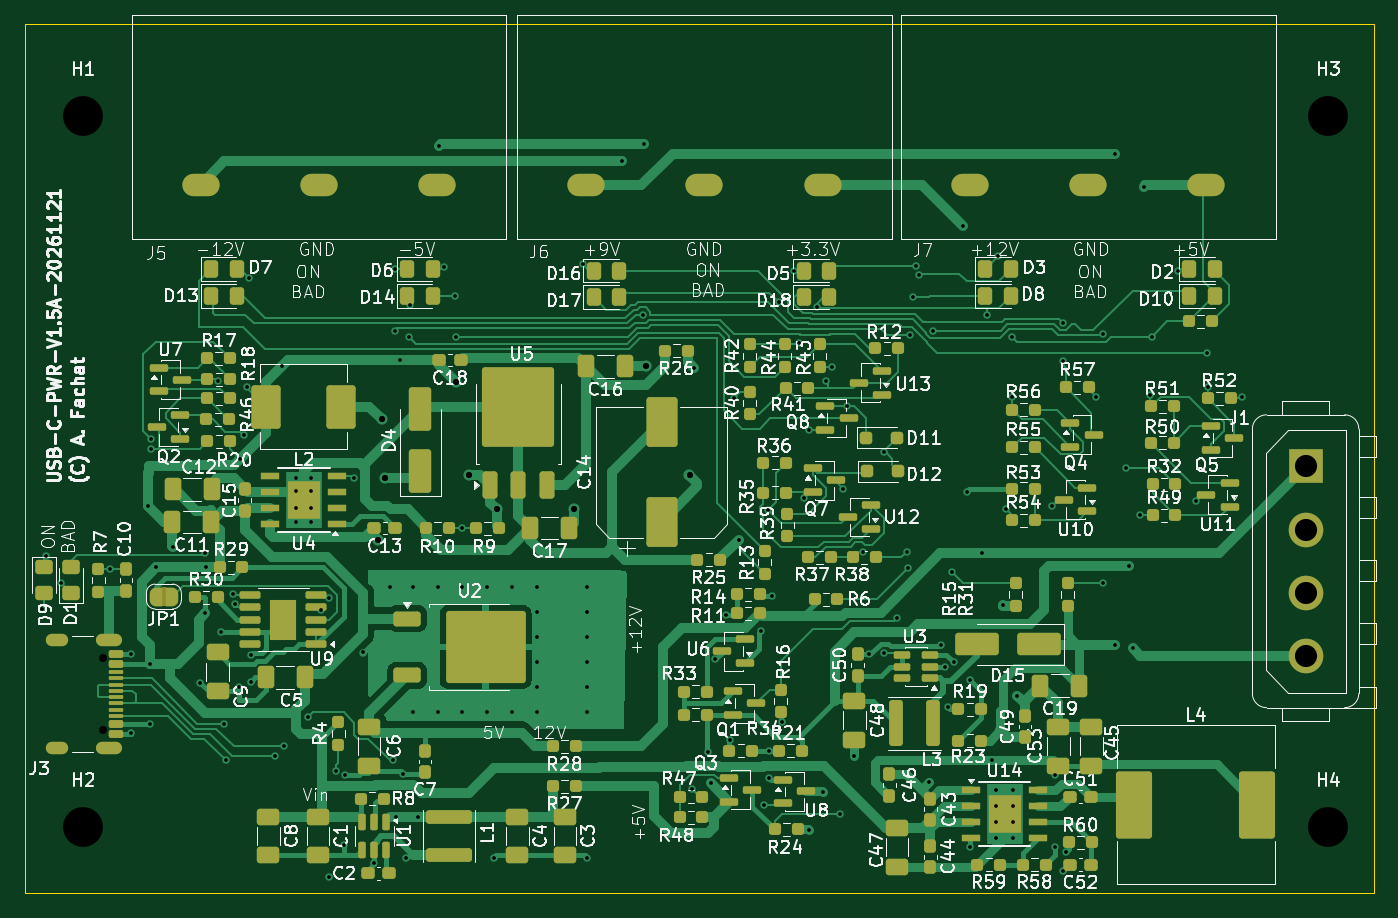
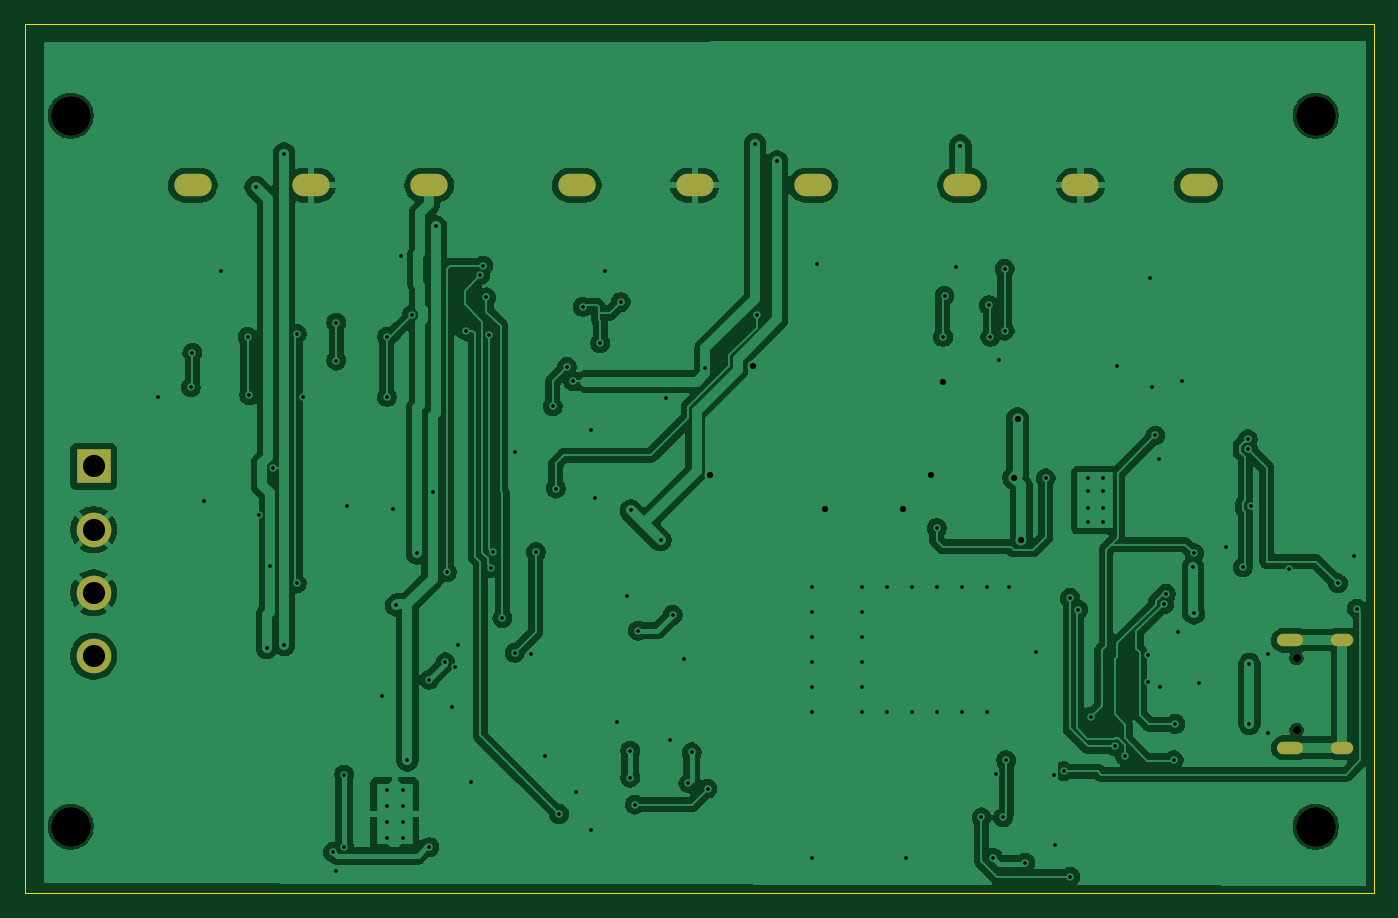
Circuit board: 11 layer files. Board 108.5 x 69.9 mm.
- bottom_copper: usbpd-adapter-CuBottom.gbr (171033 bytes)
- top_copper: usbpd-adapter-CuTop.gbr (109293 bytes)
- outline: usbpd-adapter-EdgeCuts.gbr (730 bytes)
- bottom_mask: usbpd-adapter-MaskBottom.gbr (1448 bytes)
- top_mask: usbpd-adapter-MaskTop.gbr (17616 bytes)
- drill: usbpd-adapter-NPTH.drl (510 bytes)
- drill: usbpd-adapter-PTH.drl (4130 bytes)
- paste: usbpd-adapter-PasteBottom.gbr (500 bytes)
- paste: usbpd-adapter-PasteTop.gbr (16084 bytes)
- bottom_silk: usbpd-adapter-SilkBottom.gbr (1458 bytes)
- top_silk: usbpd-adapter-SilkTop.gbr (288385 bytes)

=== bottom_copper: usbpd-adapter-CuBottom.gbr (171033 bytes, source omitted) ===
=== top_copper: usbpd-adapter-CuTop.gbr (109293 bytes, source omitted) ===
=== outline: usbpd-adapter-EdgeCuts.gbr ===
%TF.GenerationSoftware,KiCad,Pcbnew,10.0.8-10.0.8~ubuntu26.04.1*%
%TF.CreationDate,2026-11-21T16:45:46+01:00*%
%TF.ProjectId,usbpd-adapter,75736270-642d-4616-9461-707465722e6b,rev?*%
%TF.SameCoordinates,Original*%
%TF.FileFunction,Profile,NP*%
%FSLAX46Y46*%
G04 Gerber Fmt 4.6, Leading zero omitted, Abs format (unit mm)*
G04 Created by KiCad (PCBNEW 10.0.8-10.0.8~ubuntu26.04.1) date 2026-11-21 16:45:46*
%MOMM*%
%LPD*%
G01*
G04 APERTURE LIST*
%TA.AperFunction,Profile*%
%ADD10C,0.050000*%
%TD*%
G04 APERTURE END LIST*
D10*
X76835000Y-30726000D02*
X76835000Y-100592000D01*
X76835000Y-100592000D02*
X185293000Y-100583385D01*
X185293000Y-30734000D02*
X76835000Y-30726000D01*
X185293000Y-100584000D02*
X185293000Y-30734000D01*
M02*

=== bottom_mask: usbpd-adapter-MaskBottom.gbr ===
%TF.GenerationSoftware,KiCad,Pcbnew,10.0.8-10.0.8~ubuntu26.04.1*%
%TF.CreationDate,2026-11-21T16:45:46+01:00*%
%TF.ProjectId,usbpd-adapter,75736270-642d-4616-9461-707465722e6b,rev?*%
%TF.SameCoordinates,Original*%
%TF.FileFunction,Soldermask,Bot*%
%TF.FilePolarity,Negative*%
%FSLAX46Y46*%
G04 Gerber Fmt 4.6, Leading zero omitted, Abs format (unit mm)*
G04 Created by KiCad (PCBNEW 10.0.8-10.0.8~ubuntu26.04.1) date 2026-11-21 16:45:46*
%MOMM*%
%LPD*%
G01*
G04 APERTURE LIST*
%ADD10C,3.200000*%
%ADD11O,3.000000X1.800000*%
%ADD12R,2.780000X2.780000*%
%ADD13C,2.780000*%
%ADD14C,0.650000*%
%ADD15O,2.100000X1.000000*%
%ADD16O,1.800000X1.000000*%
G04 APERTURE END LIST*
D10*
%TO.C,H3*%
X181610000Y-38100000D03*
%TD*%
%TO.C,H2*%
X81534000Y-95250000D03*
%TD*%
%TO.C,H1*%
X81534000Y-38100000D03*
%TD*%
D11*
%TO.C,J7*%
X152806000Y-43688000D03*
X162306000Y-43688000D03*
X171806000Y-43688000D03*
%TD*%
%TO.C,J5*%
X90957000Y-43688000D03*
X100457000Y-43688000D03*
X109957000Y-43688000D03*
%TD*%
D12*
%TO.C,J1*%
X179772000Y-66294000D03*
D13*
X179772000Y-71374000D03*
X179772000Y-76454000D03*
X179772000Y-81534000D03*
%TD*%
D11*
%TO.C,J6*%
X121945000Y-43688000D03*
X131445000Y-43688000D03*
X140945000Y-43688000D03*
%TD*%
D10*
%TO.C,H4*%
X181610000Y-95250000D03*
%TD*%
D14*
%TO.C,J3*%
X83087000Y-81692000D03*
X83087000Y-87472000D03*
D15*
X83587000Y-80262000D03*
D16*
X79407000Y-80262000D03*
D15*
X83587000Y-88902000D03*
D16*
X79407000Y-88902000D03*
%TD*%
M02*

=== top_mask: usbpd-adapter-MaskTop.gbr (17616 bytes, source omitted) ===
=== drill: usbpd-adapter-NPTH.drl ===
M48
; DRILL file KiCad 10.0.8-10.0.8~ubuntu26.04.1 date 2026-11-21T16:45:46
; FORMAT={-:-/ absolute / inch / decimal}
; #@! TF.CreationDate,2026-11-21T16:45:46+01:00
; #@! TF.GenerationSoftware,Kicad,Pcbnew,10.0.8-10.0.8~ubuntu26.04.1
; #@! TF.FileFunction,NonPlated,1,2,NPTH
FMAT,2
INCH
; #@! TA.AperFunction,NonPlated,NPTH,ComponentDrill
T1C0.0256
; #@! TA.AperFunction,NonPlated,NPTH,ComponentDrill
T2C0.1260
%
G90
G05
T1
X3.2711Y-3.2162
X3.2711Y-3.4438
T2
X3.21Y-1.5
X3.21Y-3.75
X7.15Y-1.5
X7.15Y-3.75
M30

=== drill: usbpd-adapter-PTH.drl ===
M48
; DRILL file KiCad 10.0.8-10.0.8~ubuntu26.04.1 date 2026-11-21T16:45:46
; FORMAT={-:-/ absolute / inch / decimal}
; #@! TF.CreationDate,2026-11-21T16:45:46+01:00
; #@! TF.GenerationSoftware,Kicad,Pcbnew,10.0.8-10.0.8~ubuntu26.04.1
; #@! TF.FileFunction,Plated,1,2,PTH
FMAT,2
INCH
; #@! TA.AperFunction,Plated,PTH,ViaDrill
T1C0.0118
; #@! TA.AperFunction,Plated,PTH,ComponentDrill
T2C0.0118
; #@! TA.AperFunction,Plated,PTH,ViaDrill
T3C0.0197
; #@! TA.AperFunction,Plated,PTH,ComponentDrill
T4C0.0236
; #@! TA.AperFunction,Plated,PTH,ComponentDrill
T5C0.0335
; #@! TA.AperFunction,Plated,PTH,ComponentDrill
T6C0.0701
%
G90
G05
T1
X3.08Y-3.06
X3.09Y-2.895
X3.14Y-2.98
X3.295Y-2.935
X3.36Y-3.205
X3.36Y-3.455
X3.4154Y-2.7362
X3.42Y-3.235
X3.42Y-3.425
X3.424Y-2.556
X3.4252Y-2.5245
X3.4409Y-2.9291
X3.4941Y-2.8642
X3.58Y-3.295
X3.595Y-2.885
X3.5955Y-3.075
X3.5984Y-2.9291
X3.635Y-2.3408
X3.6457Y-3.1339
X3.655Y-3.425
X3.66Y-3.54
X3.6846Y-3.0134
X3.6907Y-3.0463
X3.703Y-3.3071
X3.706Y-2.586
X3.718Y-2.512
X3.728Y-2.36
X3.735Y-2.015
X3.7402Y-3.2913
X3.7412Y-3.206
X3.815Y-3.525
X3.8386Y-2.2933
X3.845Y-3.495
X3.9213Y-3.4016
X3.9624Y-3.0629
X3.988Y-3.026
X3.988Y-3.908
X4.0079Y-3.5748
X4.0354Y-3.8091
X4.0374Y-3.5857
X4.065Y-2.6476
X4.0953Y-3.1988
X4.1299Y-3.8642
X4.1811Y-2.9921
X4.19Y-3.54
X4.195Y-1.985
X4.195Y-2.18
X4.2Y-3.7205
X4.2126Y-2.2736
X4.2224Y-3.5827
X4.2323Y-3.8484
X4.24Y-2.2
X4.245Y-2.1
X4.252Y-2.9921
X4.252Y-3.3858
X4.268Y-3.7205
X4.3307Y-2.9921
X4.3307Y-3.3858
X4.335Y-1.595
X4.35Y-1.98
X4.385Y-2.07
X4.39Y-2.2
X4.4094Y-2.8051
X4.4094Y-2.9921
X4.4094Y-3.3858
X4.4882Y-2.9921
X4.4882Y-3.3858
X4.5079Y-3.8484
X4.5669Y-2.9921
X4.5669Y-3.3858
X4.6457Y-2.9921
X4.6457Y-3.0709
X4.6457Y-3.1496
X4.6457Y-3.2283
X4.6457Y-3.3071
X4.6457Y-3.3858
X4.79Y-1.97
X4.8031Y-2.9921
X4.8031Y-3.0709
X4.8031Y-3.1496
X4.8031Y-3.2283
X4.8031Y-3.3071
X4.8031Y-3.3858
X4.8031Y-3.8484
X4.915Y-1.645
X4.98Y-2.13
X4.985Y-1.59
X5.135Y-3.63
X5.1417Y-2.2992
X5.185Y-3.515
X5.1954Y-3.6132
X5.21Y-3.22
X5.245Y-3.08
X5.255Y-3.475
X5.2677Y-2.3937
X5.2835Y-2.8425
X5.355Y-3.13
X5.365Y-3.68
X5.3768Y-2.7492
X5.38Y-3.5095
X5.38Y-3.595
X5.39Y-3.02
X5.41Y-2.09
X5.42Y-3.42
X5.46Y-1.99
X5.475Y-2.22
X5.49Y-2.71
X5.505Y-2.495
X5.505Y-3.76
X5.53Y-2.105
X5.55Y-3.64
X5.56Y-2.34
X5.58Y-2.295
X5.605Y-3.71
X5.615Y-2.68
X5.625Y-2.42
X5.65Y-3.525
X5.6782Y-2.8816
X5.695Y-3.205
X5.745Y-2.565
X5.745Y-3.2
X5.7843Y-3.09
X5.815Y-2.88
X5.82Y-2.93
X5.825Y-2.195
X5.835Y-2.075
X5.845Y-1.975
X5.855Y-2.005
X5.885Y-3.61
X5.9Y-2.18
X5.925Y-3.175
X5.935Y-3.245
X5.945Y-3.37
X5.96Y-2.945
X5.965Y-3.23
X5.995Y-1.85
X6.005Y-2.69
X6.015Y-3.285
X6.015Y-3.815
X6.055Y-2.885
X6.07Y-2.13
X6.085Y-3.54
X6.105Y-1.945
X6.12Y-3.05
X6.13Y-2.745
X6.1491Y-2.1991
X6.15Y-2.39
X6.165Y-3.335
X6.275Y-2.735
X6.285Y-3.585
X6.285Y-3.815
X6.31Y-2.155
X6.31Y-2.275
X6.31Y-3.89
X6.32Y-3.83
X6.415Y-2.39
X6.435Y-2.19
X6.435Y-2.98
X6.475Y-1.62
X6.475Y-3.175
X6.51Y-2.615
X6.5196Y-2.925
X6.53Y-3.185
X6.555Y-2.765
X6.565Y-1.725
X6.585Y-2.385
X6.59Y-2.2
X6.675Y-1.99
X6.73Y-2.72
X6.765Y-2.25
X6.77Y-2.36
X6.875Y-2.39
T2
X3.8839Y-2.6457
X3.8839Y-2.689
X3.8839Y-2.7402
X3.8839Y-2.7874
X3.9311Y-2.6457
X3.9311Y-2.689
X3.9311Y-2.7402
X3.9311Y-2.7874
X6.0994Y-3.6332
X6.0994Y-3.6844
X6.0994Y-3.7356
X6.0994Y-3.7868
X6.1506Y-3.6332
X6.1506Y-3.6844
X6.1506Y-3.7356
X6.1506Y-3.7868
T3
X4.1417Y-2.8425
X4.1535Y-2.4606
X4.1654Y-2.6457
X4.3898Y-2.3425
X4.4291Y-2.6378
X4.5177Y-2.7461
X4.7638Y-2.7461
X4.9902Y-2.2933
X5.128Y-2.6378
T6
X7.0776Y-2.61
X7.0776Y-2.81
X7.0776Y-3.01
X7.0776Y-3.21
T4
G00X3.142Y-3.1599
M15
G01X3.1105Y-3.1599
M16
G05
G00X3.142Y-3.5001
M15
G01X3.1105Y-3.5001
M16
G05
G00X3.3125Y-3.1599
M15
G01X3.2692Y-3.1599
M16
G05
G00X3.3125Y-3.5001
M15
G01X3.2692Y-3.5001
M16
G05
T5
G00X3.6017Y-1.72
M15
G01X3.5603Y-1.72
M16
G05
G00X3.9757Y-1.72
M15
G01X3.9343Y-1.72
M16
G05
G00X4.3497Y-1.72
M15
G01X4.3083Y-1.72
M16
G05
G00X4.8217Y-1.72
M15
G01X4.7803Y-1.72
M16
G05
G00X5.1957Y-1.72
M15
G01X5.1543Y-1.72
M16
G05
G00X5.5697Y-1.72
M15
G01X5.5283Y-1.72
M16
G05
G00X6.0367Y-1.72
M15
G01X5.9953Y-1.72
M16
G05
G00X6.4107Y-1.72
M15
G01X6.3693Y-1.72
M16
G05
G00X6.7847Y-1.72
M15
G01X6.7433Y-1.72
M16
G05
M30

=== paste: usbpd-adapter-PasteBottom.gbr ===
%TF.GenerationSoftware,KiCad,Pcbnew,10.0.8-10.0.8~ubuntu26.04.1*%
%TF.CreationDate,2026-11-21T16:45:46+01:00*%
%TF.ProjectId,usbpd-adapter,75736270-642d-4616-9461-707465722e6b,rev?*%
%TF.SameCoordinates,Original*%
%TF.FileFunction,Paste,Bot*%
%TF.FilePolarity,Positive*%
%FSLAX46Y46*%
G04 Gerber Fmt 4.6, Leading zero omitted, Abs format (unit mm)*
G04 Created by KiCad (PCBNEW 10.0.8-10.0.8~ubuntu26.04.1) date 2026-11-21 16:45:46*
%MOMM*%
%LPD*%
G01*
G04 APERTURE LIST*
G04 APERTURE END LIST*
M02*

=== paste: usbpd-adapter-PasteTop.gbr (16084 bytes, source omitted) ===
=== bottom_silk: usbpd-adapter-SilkBottom.gbr ===
%TF.GenerationSoftware,KiCad,Pcbnew,10.0.8-10.0.8~ubuntu26.04.1*%
%TF.CreationDate,2026-11-21T16:45:46+01:00*%
%TF.ProjectId,usbpd-adapter,75736270-642d-4616-9461-707465722e6b,rev?*%
%TF.SameCoordinates,Original*%
%TF.FileFunction,Legend,Bot*%
%TF.FilePolarity,Positive*%
%FSLAX46Y46*%
G04 Gerber Fmt 4.6, Leading zero omitted, Abs format (unit mm)*
G04 Created by KiCad (PCBNEW 10.0.8-10.0.8~ubuntu26.04.1) date 2026-11-21 16:45:46*
%MOMM*%
%LPD*%
G01*
G04 APERTURE LIST*
%ADD10C,3.200000*%
%ADD11O,3.000000X1.800000*%
%ADD12R,2.780000X2.780000*%
%ADD13C,2.780000*%
%ADD14C,0.650000*%
%ADD15O,2.100000X1.000000*%
%ADD16O,1.800000X1.000000*%
G04 APERTURE END LIST*
%LPC*%
D10*
%TO.C,H3*%
X181610000Y-38100000D03*
%TD*%
%TO.C,H2*%
X81534000Y-95250000D03*
%TD*%
%TO.C,H1*%
X81534000Y-38100000D03*
%TD*%
D11*
%TO.C,J7*%
X152806000Y-43688000D03*
X162306000Y-43688000D03*
X171806000Y-43688000D03*
%TD*%
%TO.C,J5*%
X90957000Y-43688000D03*
X100457000Y-43688000D03*
X109957000Y-43688000D03*
%TD*%
D12*
%TO.C,J1*%
X179772000Y-66294000D03*
D13*
X179772000Y-71374000D03*
X179772000Y-76454000D03*
X179772000Y-81534000D03*
%TD*%
D11*
%TO.C,J6*%
X121945000Y-43688000D03*
X131445000Y-43688000D03*
X140945000Y-43688000D03*
%TD*%
D10*
%TO.C,H4*%
X181610000Y-95250000D03*
%TD*%
D14*
%TO.C,J3*%
X83087000Y-81692000D03*
X83087000Y-87472000D03*
D15*
X83587000Y-80262000D03*
D16*
X79407000Y-80262000D03*
D15*
X83587000Y-88902000D03*
D16*
X79407000Y-88902000D03*
%TD*%
%LPD*%
M02*

=== top_silk: usbpd-adapter-SilkTop.gbr (288385 bytes, source omitted) ===
